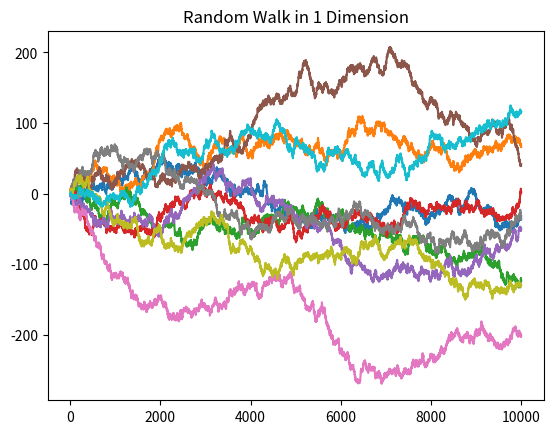

Generate this figure with matplotlib:
from random import choice
from matplotlib import pyplot 

def main(end: int, numberOfWalks: int = 10):
	for i in range(0, numberOfWalks):
		plotRandomWalk(end)
	pyplot.title('Random Walk in 1 Dimension')
	pyplot.show()


def plotRandomWalk(end: int):
	x, y = 0, 0
	x_coordinates = []
	y_coordinates = []

	for i in range(0, end):
		x += 1
		y += choice([-1, 1])
		x_coordinates.append(x)
		y_coordinates.append(y)

	pyplot.plot(x_coordinates, y_coordinates)


if __name__ == '__main__':
	main(10000)